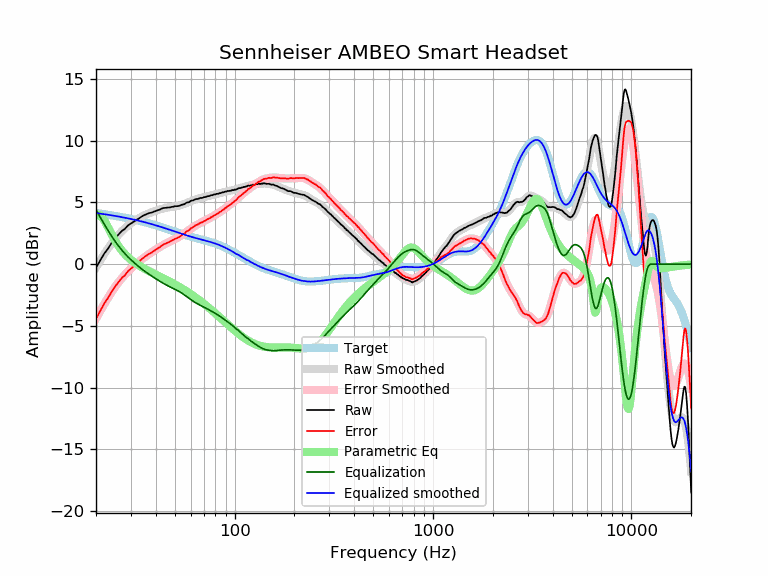

Values plotted in this chart, from the file beside it:
frequency, raw, error, smoothed, error_smoothed, equalization, parametric_eq, equalized_raw, equalized_smoothed, target
20, -0.30, -4.44, -0.27, -4.41, 4.41, 3.98, 4.11, 4.14, 4.14
21, 0.30, -3.79, 0.29, -3.80, 3.80, 3.96, 4.10, 4.09, 4.09
22, 0.85, -3.20, 0.81, -3.24, 3.24, 3.56, 4.09, 4.05, 4.05
23, 1.26, -2.74, 1.28, -2.72, 2.72, 2.98, 3.98, 4.00, 4.00
24, 1.73, -2.22, 1.70, -2.25, 2.25, 2.40, 3.98, 3.95, 3.95
25, 2.11, -1.79, 2.07, -1.84, 1.84, 1.88, 3.95, 3.90, 3.90
26, 2.41, -1.44, 2.39, -1.46, 1.46, 1.45, 3.87, 3.85, 3.85
27, 2.69, -1.12, 2.67, -1.14, 1.14, 1.10, 3.83, 3.81, 3.81
28, 2.86, -0.90, 2.91, -0.84, 0.84, 0.80, 3.70, 3.76, 3.76
29, 3.14, -0.57, 3.12, -0.59, 0.59, 0.56, 3.73, 3.71, 3.71
30, 3.29, -0.37, 3.30, -0.35, 0.35, 0.35, 3.64, 3.66, 3.66
31, 3.44, -0.17, 3.46, -0.14, 0.14, 0.18, 3.58, 3.61, 3.61
32, 3.59, 0.03, 3.61, 0.05, -0.05, 0.02, 3.54, 3.56, 3.56
33, 3.71, 0.20, 3.73, 0.23, -0.23, -0.12, 3.48, 3.51, 3.51
34, 3.86, 0.40, 3.85, 0.39, -0.39, -0.24, 3.47, 3.46, 3.46
35, 3.97, 0.56, 3.95, 0.54, -0.54, -0.36, 3.43, 3.41, 3.41
36, 4.05, 0.70, 4.04, 0.68, -0.68, -0.46, 3.37, 3.35, 3.35
37, 4.13, 0.83, 4.12, 0.82, -0.82, -0.56, 3.31, 3.30, 3.30
38, 4.17, 0.92, 4.19, 0.94, -0.94, -0.66, 3.23, 3.25, 3.25
39, 4.24, 1.04, 4.26, 1.06, -1.06, -0.75, 3.18, 3.20, 3.20
40, 4.30, 1.15, 4.32, 1.18, -1.18, -0.84, 3.12, 3.14, 3.15
41, 4.37, 1.28, 4.38, 1.29, -1.29, -0.93, 3.08, 3.09, 3.09
42, 4.42, 1.38, 4.43, 1.39, -1.39, -1.01, 3.03, 3.04, 3.04
43, 4.51, 1.52, 4.48, 1.49, -1.49, -1.09, 3.02, 2.99, 2.99
44, 4.55, 1.61, 4.52, 1.58, -1.58, -1.17, 2.97, 2.94, 2.94
45, 4.56, 1.67, 4.55, 1.67, -1.67, -1.25, 2.89, 2.89, 2.89
46, 4.58, 1.75, 4.58, 1.75, -1.75, -1.33, 2.83, 2.83, 2.83
47, 4.59, 1.81, 4.61, 1.82, -1.82, -1.41, 2.77, 2.78, 2.78
48, 4.63, 1.89, 4.63, 1.89, -1.89, -1.49, 2.74, 2.74, 2.73
49, 4.65, 1.96, 4.65, 1.96, -1.96, -1.57, 2.69, 2.69, 2.69
50, 4.69, 2.05, 4.67, 2.03, -2.03, -1.64, 2.66, 2.64, 2.64
51, 4.69, 2.10, 4.70, 2.10, -2.10, -1.72, 2.59, 2.59, 2.59
52, 4.71, 2.16, 4.73, 2.18, -2.18, -1.80, 2.53, 2.55, 2.55
53, 4.74, 2.24, 4.76, 2.26, -2.26, -1.88, 2.48, 2.50, 2.50
54, 4.80, 2.34, 4.80, 2.34, -2.34, -1.95, 2.46, 2.46, 2.46
55, 4.83, 2.41, 4.84, 2.42, -2.42, -2.03, 2.41, 2.42, 2.42
56, 4.87, 2.49, 4.89, 2.51, -2.51, -2.11, 2.36, 2.38, 2.38
57, 4.97, 2.63, 4.94, 2.60, -2.60, -2.19, 2.37, 2.34, 2.34
58, 5.00, 2.70, 4.99, 2.69, -2.69, -2.27, 2.31, 2.30, 2.30
59, 5.02, 2.76, 5.04, 2.78, -2.78, -2.34, 2.24, 2.26, 2.26
60, 5.12, 2.89, 5.09, 2.87, -2.87, -2.42, 2.25, 2.23, 2.23
61, 5.15, 2.95, 5.14, 2.95, -2.95, -2.50, 2.20, 2.20, 2.20
62, 5.17, 3.01, 5.18, 3.02, -3.02, -2.58, 2.15, 2.16, 2.16
63, 5.24, 3.11, 5.22, 3.09, -3.09, -2.66, 2.15, 2.13, 2.13
64, 5.27, 3.17, 5.26, 3.16, -3.16, -2.74, 2.11, 2.10, 2.10
65, 5.28, 3.21, 5.29, 3.22, -3.22, -2.82, 2.06, 2.07, 2.07
66, 5.31, 3.27, 5.32, 3.27, -3.27, -2.90, 2.04, 2.04, 2.04
67, 5.36, 3.34, 5.34, 3.33, -3.33, -2.97, 2.03, 2.02, 2.02
68, 5.36, 3.37, 5.37, 3.38, -3.38, -3.05, 1.98, 1.99, 1.99
69, 5.37, 3.41, 5.39, 3.43, -3.43, -3.13, 1.94, 1.96, 1.96
70, 5.43, 3.49, 5.42, 3.48, -3.48, -3.21, 1.95, 1.94, 1.94
71, 5.43, 3.52, 5.44, 3.53, -3.53, -3.29, 1.90, 1.91, 1.91
72, 5.47, 3.59, 5.47, 3.58, -3.58, -3.37, 1.89, 1.88, 1.88
73, 5.50, 3.64, 5.49, 3.63, -3.63, -3.45, 1.87, 1.86, 1.86
74, 5.51, 3.68, 5.52, 3.68, -3.68, -3.53, 1.83, 1.83, 1.83
75, 5.53, 3.72, 5.54, 3.74, -3.74, -3.60, 1.79, 1.81, 1.81
76, 5.58, 3.80, 5.57, 3.79, -3.79, -3.68, 1.79, 1.78, 1.78
77, 5.58, 3.83, 5.59, 3.84, -3.84, -3.76, 1.74, 1.75, 1.75
78, 5.62, 3.90, 5.61, 3.89, -3.89, -3.84, 1.73, 1.72, 1.72
79, 5.65, 3.96, 5.64, 3.94, -3.94, -3.92, 1.71, 1.69, 1.69
... 553 more rows
